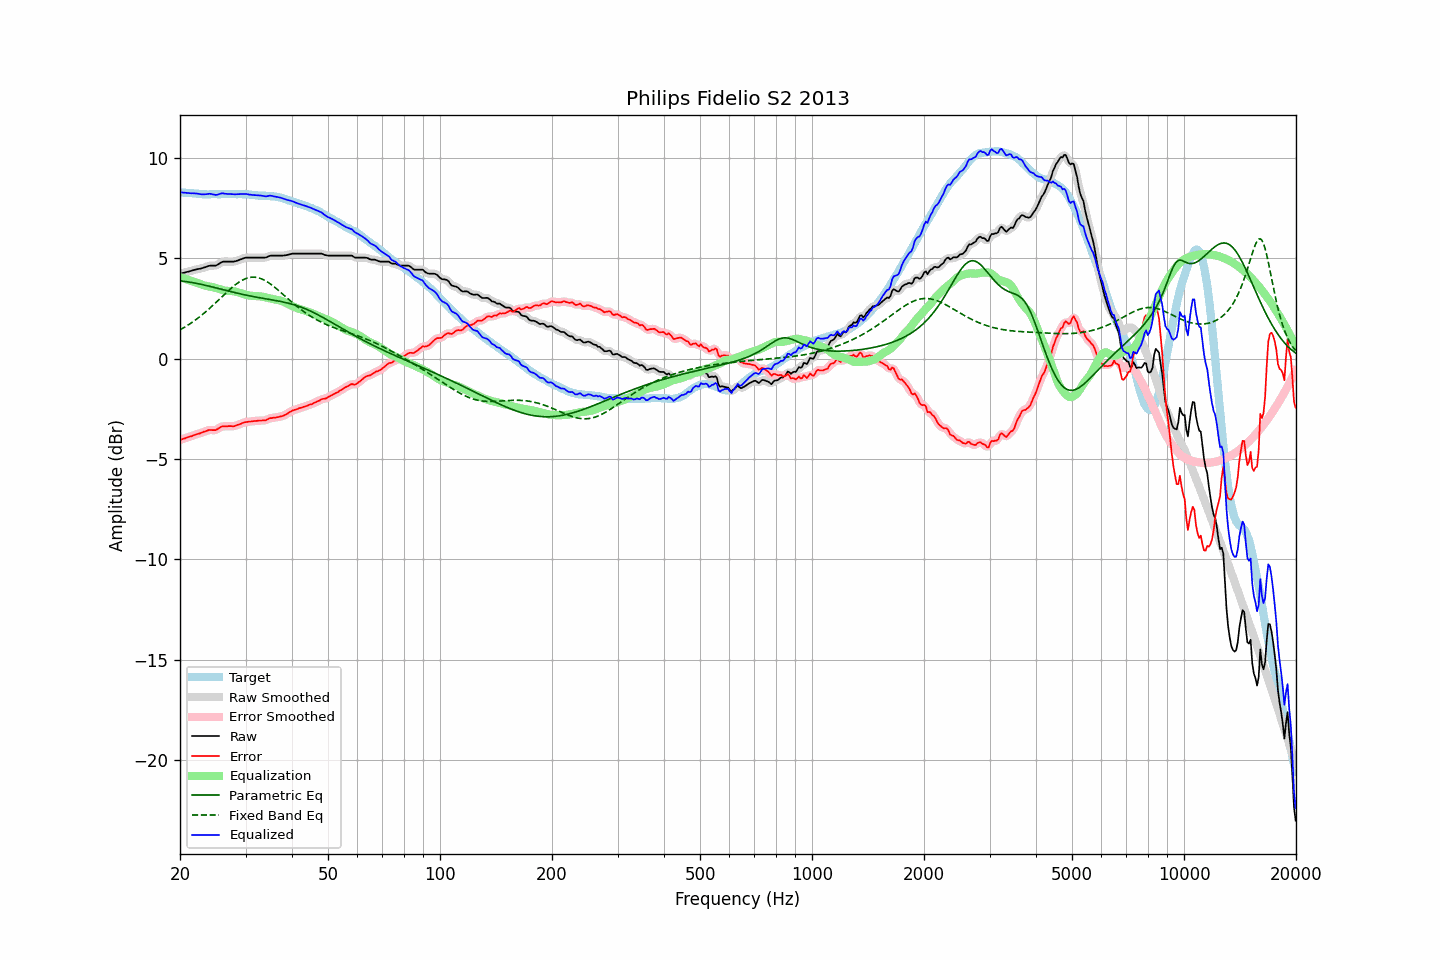

Values plotted in this chart, from the file beside it:
frequency, raw, error, smoothed, error_smoothed, equalization, parametric_eq, fixed_band_eq, equalized_raw, equalized_smoothed, target
20.00, 4.22, -4.05, 4.22, -4.05, 4.05, 3.87, 1.43, 8.28, 8.28, 8.28
20.20, 4.24, -4.02, 4.24, -4.02, 4.02, 3.86, 1.47, 8.27, 8.27, 8.27
20.40, 4.26, -3.99, 4.26, -4.00, 4.00, 3.85, 1.52, 8.26, 8.26, 8.26
20.61, 4.28, -3.97, 4.28, -3.97, 3.97, 3.84, 1.57, 8.25, 8.25, 8.26
20.81, 4.30, -3.93, 4.30, -3.94, 3.94, 3.83, 1.61, 8.25, 8.25, 8.24
21.02, 4.32, -3.91, 4.32, -3.91, 3.91, 3.82, 1.67, 8.24, 8.24, 8.24
21.23, 4.34, -3.88, 4.34, -3.89, 3.89, 3.80, 1.72, 8.23, 8.23, 8.23
21.44, 4.36, -3.87, 4.37, -3.87, 3.86, 3.79, 1.77, 8.22, 8.23, 8.24
21.66, 4.39, -3.83, 4.39, -3.84, 3.83, 3.78, 1.83, 8.23, 8.22, 8.23
21.87, 4.41, -3.80, 4.41, -3.81, 3.81, 3.76, 1.88, 8.22, 8.22, 8.22
22.09, 4.43, -3.77, 4.43, -3.78, 3.78, 3.75, 1.94, 8.22, 8.22, 8.21
22.31, 4.45, -3.75, 4.45, -3.75, 3.75, 3.73, 2.00, 8.21, 8.20, 8.21
22.54, 4.46, -3.73, 4.47, -3.73, 3.73, 3.71, 2.06, 8.19, 8.19, 8.20
22.76, 4.48, -3.70, 4.48, -3.70, 3.69, 3.70, 2.13, 8.18, 8.18, 8.19
22.99, 4.50, -3.67, 4.50, -3.67, 3.67, 3.68, 2.19, 8.17, 8.17, 8.18
23.22, 4.53, -3.63, 4.53, -3.64, 3.64, 3.66, 2.26, 8.17, 8.17, 8.17
23.45, 4.55, -3.62, 4.56, -3.61, 3.62, 3.64, 2.33, 8.17, 8.18, 8.18
23.69, 4.58, -3.58, 4.59, -3.58, 3.60, 3.62, 2.40, 8.18, 8.19, 8.17
23.92, 4.61, -3.55, 4.61, -3.57, 3.59, 3.60, 2.47, 8.20, 8.19, 8.17
24.16, 4.62, -3.55, 4.62, -3.56, 3.57, 3.58, 2.54, 8.20, 8.19, 8.18
24.40, 4.62, -3.56, 4.62, -3.56, 3.56, 3.57, 2.61, 8.18, 8.18, 8.19
24.65, 4.62, -3.56, 4.62, -3.57, 3.54, 3.55, 2.69, 8.16, 8.16, 8.19
24.89, 4.62, -3.56, 4.63, -3.55, 3.52, 3.53, 2.76, 8.14, 8.15, 8.19
25.14, 4.65, -3.52, 4.66, -3.52, 3.50, 3.50, 2.84, 8.15, 8.15, 8.18
25.39, 4.70, -3.47, 4.70, -3.47, 3.47, 3.48, 2.91, 8.18, 8.17, 8.18
25.65, 4.75, -3.42, 4.75, -3.43, 3.44, 3.46, 2.99, 8.20, 8.20, 8.18
25.91, 4.80, -3.38, 4.80, -3.39, 3.42, 3.44, 3.07, 8.22, 8.21, 8.19
26.16, 4.82, -3.37, 4.82, -3.38, 3.40, 3.42, 3.14, 8.22, 8.22, 8.20
26.43, 4.82, -3.37, 4.83, -3.37, 3.38, 3.40, 3.22, 8.20, 8.21, 8.20
26.69, 4.82, -3.37, 4.83, -3.37, 3.37, 3.38, 3.30, 8.19, 8.20, 8.20
26.96, 4.82, -3.36, 4.82, -3.37, 3.37, 3.36, 3.37, 8.19, 8.19, 8.19
27.23, 4.82, -3.36, 4.82, -3.37, 3.37, 3.34, 3.44, 8.19, 8.19, 8.19
27.50, 4.82, -3.36, 4.82, -3.37, 3.36, 3.32, 3.51, 8.19, 8.18, 8.19
27.77, 4.82, -3.37, 4.82, -3.37, 3.35, 3.30, 3.58, 8.18, 8.18, 8.20
28.05, 4.83, -3.36, 4.84, -3.35, 3.34, 3.28, 3.65, 8.17, 8.18, 8.20
28.33, 4.85, -3.32, 4.85, -3.33, 3.32, 3.27, 3.71, 8.17, 8.18, 8.18
28.62, 4.88, -3.29, 4.88, -3.30, 3.30, 3.25, 3.76, 8.18, 8.18, 8.18
28.90, 4.91, -3.27, 4.91, -3.27, 3.27, 3.23, 3.82, 8.18, 8.18, 8.19
29.19, 4.94, -3.24, 4.94, -3.24, 3.24, 3.21, 3.87, 8.19, 8.19, 8.19
29.48, 4.97, -3.20, 4.98, -3.21, 3.22, 3.19, 3.91, 8.19, 8.19, 8.18
29.78, 5.00, -3.17, 5.00, -3.18, 3.19, 3.17, 3.95, 8.19, 8.19, 8.18
30.08, 5.02, -3.16, 5.02, -3.16, 3.17, 3.16, 3.98, 8.19, 8.19, 8.19
30.38, 5.02, -3.15, 5.02, -3.15, 3.15, 3.14, 4.01, 8.18, 8.18, 8.18
30.68, 5.02, -3.13, 5.02, -3.14, 3.14, 3.12, 4.03, 8.16, 8.16, 8.16
30.99, 5.02, -3.13, 5.02, -3.13, 3.13, 3.11, 4.04, 8.15, 8.15, 8.16
31.30, 5.02, -3.12, 5.02, -3.12, 3.12, 3.09, 4.05, 8.14, 8.14, 8.15
31.61, 5.02, -3.11, 5.02, -3.12, 3.11, 3.08, 4.05, 8.14, 8.14, 8.14
31.93, 5.02, -3.10, 5.02, -3.11, 3.11, 3.06, 4.04, 8.13, 8.13, 8.13
32.24, 5.02, -3.10, 5.02, -3.10, 3.10, 3.05, 4.03, 8.13, 8.13, 8.13
32.57, 5.02, -3.08, 5.02, -3.09, 3.10, 3.03, 4.01, 8.12, 8.12, 8.11
32.89, 5.02, -3.08, 5.02, -3.08, 3.09, 3.02, 3.99, 8.11, 8.11, 8.11
33.22, 5.02, -3.08, 5.02, -3.08, 3.08, 3.00, 3.96, 8.10, 8.10, 8.11
33.55, 5.02, -3.07, 5.02, -3.08, 3.07, 2.99, 3.92, 8.09, 8.09, 8.10
33.89, 5.02, -3.08, 5.03, -3.07, 3.05, 2.98, 3.88, 8.07, 8.08, 8.11
34.23, 5.04, -3.04, 5.05, -3.04, 3.03, 2.96, 3.83, 8.07, 8.08, 8.09
34.57, 5.08, -3.00, 5.08, -3.01, 3.01, 2.95, 3.78, 8.10, 8.09, 8.09
34.92, 5.11, -2.96, 5.11, -2.97, 2.99, 2.94, 3.73, 8.11, 8.10, 8.08
35.27, 5.12, -2.96, 5.12, -2.96, 2.97, 2.92, 3.67, 8.10, 8.10, 8.09
35.62, 5.12, -2.94, 5.13, -2.95, 2.96, 2.91, 3.61, 8.08, 8.08, 8.07
35.97, 5.12, -2.94, 5.12, -2.94, 2.94, 2.89, 3.54, 8.06, 8.06, 8.07
... 635 more rows
